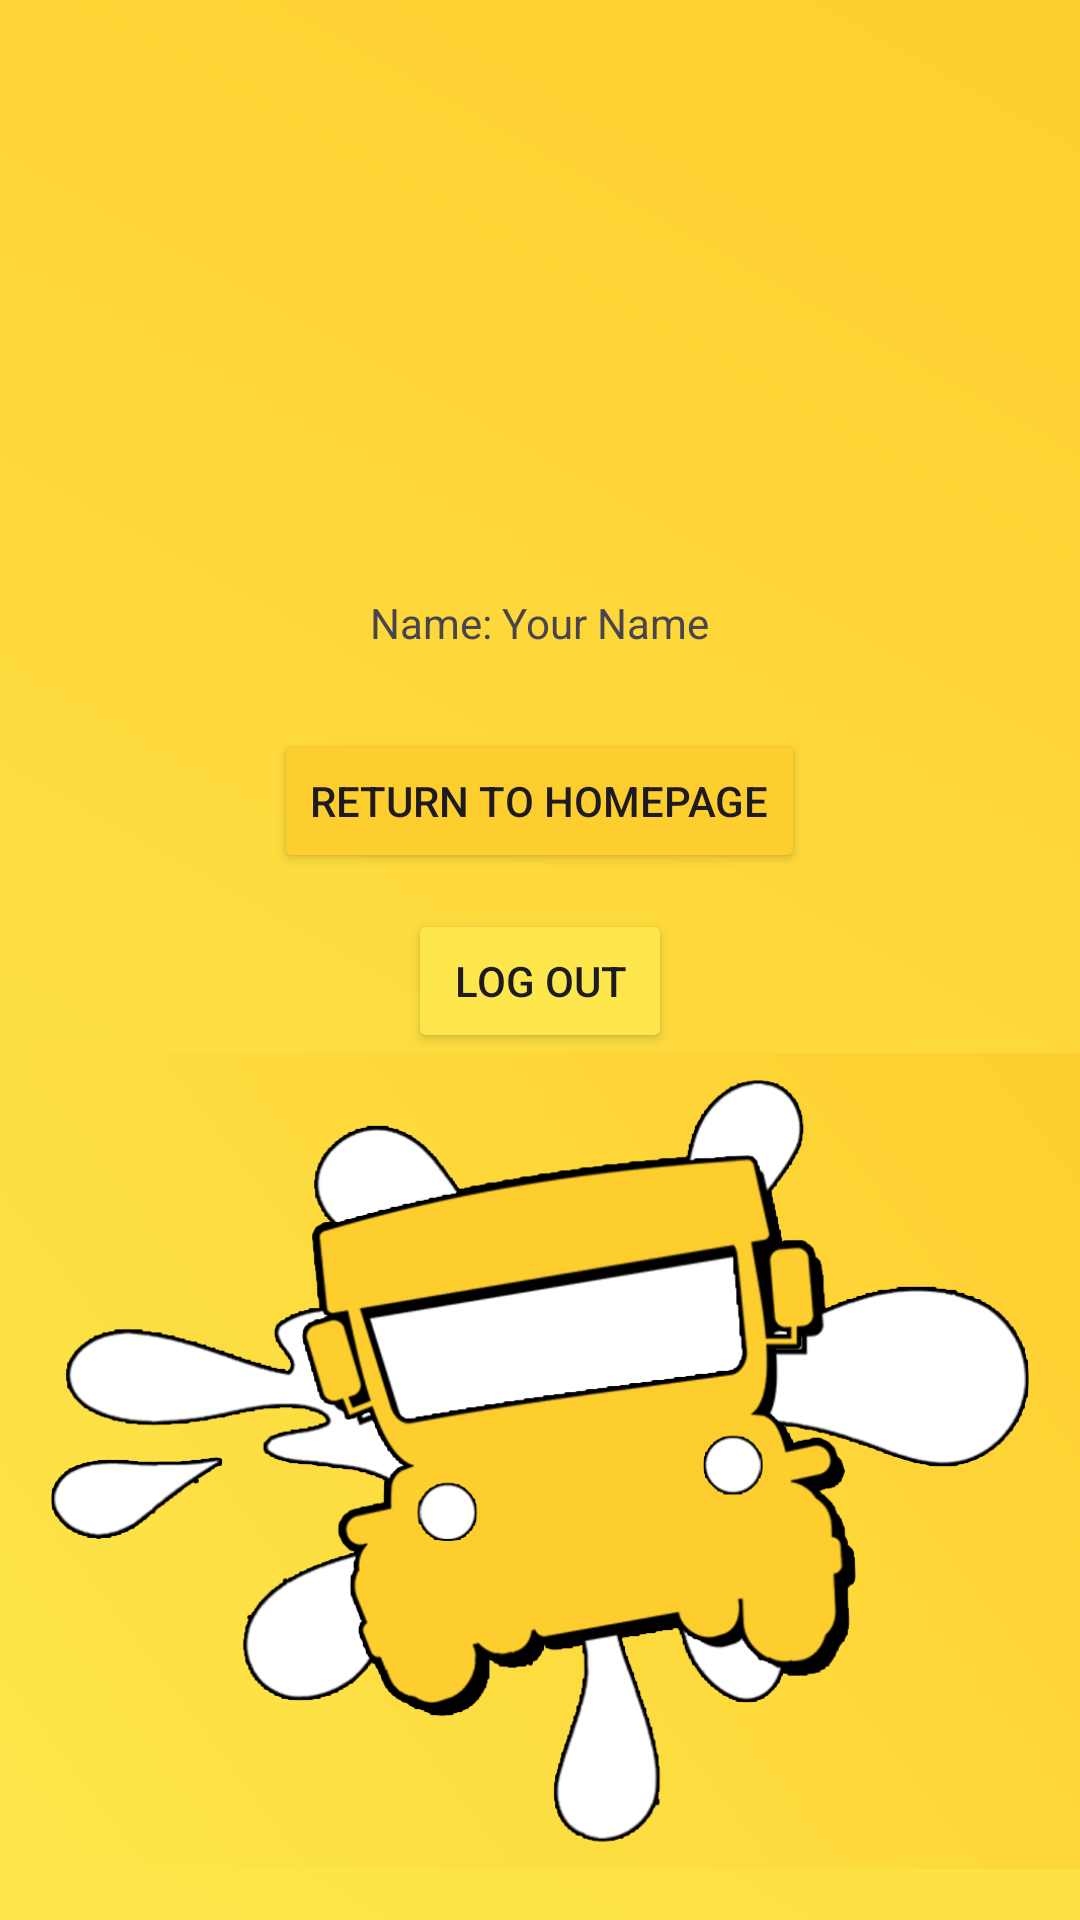

This screen was rendered from an Android layout file. Write that file and the resources it references.
<!-- AndroidManifest.xml: application theme Theme.CebuWanderingsAgain -->
<!-- res/layout/activity_profile.xml -->
<?xml version="1.0" encoding="utf-8"?>
<LinearLayout xmlns:android="http://schemas.android.com/apk/res/android"
    xmlns:app="http://schemas.android.com/apk/res-auto"
    android:orientation="vertical"
    android:layout_width="match_parent"
    android:layout_height="match_parent"
    android:background="@drawable/gradiant">
    <ImageView
        android:id="@+id/imageViewProfile"
        android:layout_width="150dp"
        android:layout_height="150dp"
        android:src="@drawable/name"
        android:scaleType="centerCrop"
        android:layout_gravity="center_horizontal"
        android:layout_marginTop="32dp"
        />

    <TextView
        android:id="@+id/textViewName"
        android:layout_width="wrap_content"
        android:layout_height="wrap_content"
        android:text="Name: Your Name"
        android:layout_gravity="center_horizontal"
        android:layout_marginTop="16dp"/>
    <Button
        android:id="@+id/buttonReturn"
        android:layout_width="wrap_content"
        android:layout_height="wrap_content"
        android:text="Return to Homepage"
        android:layout_gravity="center_horizontal"
        android:layout_marginTop="26dp"
        android:backgroundTint="@color/veryyellow"/>

    <Button
        android:id="@+id/buttonLogout"
        android:layout_width="wrap_content"
        android:layout_height="wrap_content"
        android:text="Log Out"
        android:layout_gravity="center_horizontal"
        android:layout_marginTop="12dp"
        android:backgroundTint="@color/yellow"/>

    <RelativeLayout
        android:layout_width="match_parent"
        android:layout_height="272dp">

        <ImageView
            android:layout_width="match_parent"
            android:layout_height="match_parent"
            android:background="@drawable/gradiant"
            android:src="@drawable/logo1" />

    </RelativeLayout>


</LinearLayout>
<!-- resources referenced by this layout -->
<resources>
  <color name="veryyellow">#fece2f</color>
  <color name="yellow">#FDE74C</color>
  <!-- drawable gradiant (drawable) -->
  <?xml version="1.0" encoding="utf-8"?>
  <shape xmlns:android="http://schemas.android.com/apk/res/android">
      <gradient
          android:startColor="@color/yellow"
          android:endColor="@color/veryyellow"
          android:type="linear"
          android:angle="45"/>
  
  </shape>
  <!-- drawable logo1: png bitmap (drawable, 104936 bytes) -->
  <style name="Theme.CebuWanderingsAgain" parent="Base.Theme.CebuWanderingsAgain" />
  <style name="Base.Theme.CebuWanderingsAgain" parent="Theme.Material3.DayNight.NoActionBar">
          
          
          <item name="colorPrimary">@color/black</item>
      </style>
  <color name="black">#FF000000</color>
</resources>
